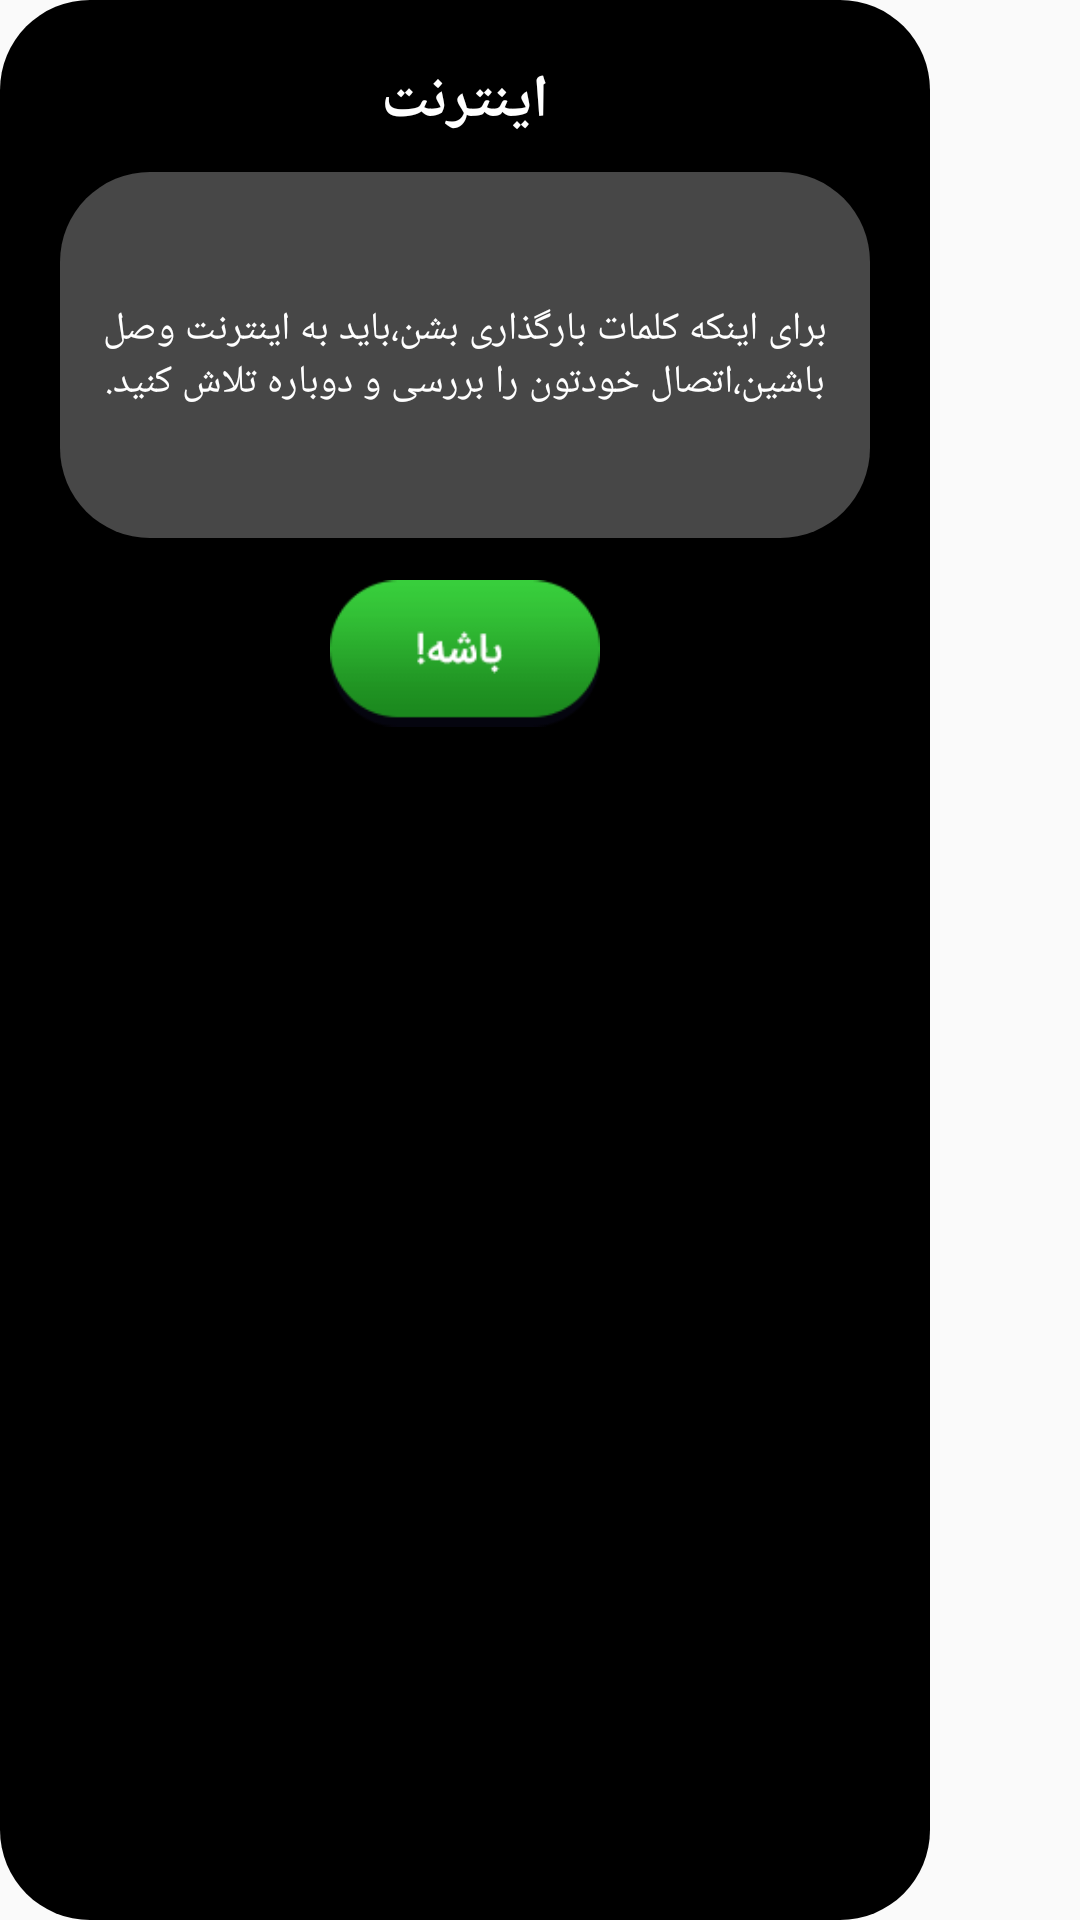

Produce the Android XML layout that renders to this screen, including the resource entries it uses.
<!-- AndroidManifest.xml: application theme AppTheme.NoActionBar -->
<!-- res/layout/youareofflinedialoge.xml -->
<?xml version="1.0" encoding="utf-8"?>
<LinearLayout xmlns:android="http://schemas.android.com/apk/res/android"
    xmlns:app="http://schemas.android.com/apk/res-auto"
    xmlns:tools="http://schemas.android.com/tools"
    android:layout_width="310dp"
    android:layout_height="280dp"
    android:layout_marginBottom="100dp"
    android:orientation="vertical" >

    <android.support.constraint.ConstraintLayout
        android:layout_width="310dp"
        android:layout_height="match_parent"
        android:background="@drawable/shapeblack">

        <ImageView
            android:id="@+id/khoroj"
            android:layout_width="30dp"
            android:layout_height="30dp"
            android:src="@drawable/error_center_x"
            app:layout_constraintStart_toStartOf="parent"
            app:layout_constraintTop_toTopOf="parent" />

        <TextView
            android:id="@+id/textView12"
            android:layout_width="wrap_content"
            android:layout_height="wrap_content"
            android:layout_marginLeft="8dp"
            android:layout_marginRight="8dp"
            android:text="اینترنت"
            android:textColor="#ffffff"
            android:textSize="20sp"
            android:textStyle="bold"
            app:layout_constraintLeft_toLeftOf="parent"
            app:layout_constraintRight_toRightOf="parent"
            app:layout_constraintTop_toTopOf="parent" />


        <android.support.constraint.ConstraintLayout
            android:id="@+id/constone"
            android:layout_width="match_parent"
            android:layout_height="122dp"
            android:layout_marginTop="10dp"
            android:background="@drawable/shapewhite"
            android:padding="10dp"
            app:layout_constraintEnd_toEndOf="parent"
            app:layout_constraintStart_toStartOf="parent"
            app:layout_constraintTop_toBottomOf="@+id/textView12">

            <TextView
                android:id="@+id/texttozih"
                android:layout_width="wrap_content"
                android:layout_height="wrap_content"
                android:layout_marginBottom="8dp"
                android:layout_marginEnd="8dp"
                android:layout_marginStart="8dp"
                android:layout_marginTop="8dp"
                android:gravity="center"
                android:text="برای اینکه کلمات بارگذاری بشن،باید به اینترنت وصل باشین،اتصال خودتون را بررسی و دوباره تلاش کنید."
                android:textAlignment="center"
                android:textColor="#ffffff"
                android:textSize="13sp"
                app:layout_constraintBottom_toBottomOf="parent"
                app:layout_constraintEnd_toEndOf="parent"
                app:layout_constraintStart_toStartOf="parent"
                app:layout_constraintTop_toTopOf="parent" />

        </android.support.constraint.ConstraintLayout>

        <ImageView
            android:id="@+id/sure"
            android:layout_width="90dp"
            android:layout_height="wrap_content"
            android:layout_marginEnd="8dp"
            android:layout_marginStart="8dp"
            android:layout_marginTop="0dp"
            android:src="@drawable/sure"
            app:layout_constraintEnd_toEndOf="parent"
            app:layout_constraintStart_toStartOf="parent"
            app:layout_constraintTop_toBottomOf="@+id/constone" />

    </android.support.constraint.ConstraintLayout>


</LinearLayout>
<!-- resources referenced by this layout -->
<resources>
  <!-- drawable shapeblack (drawable) -->
  <?xml version="1.0" encoding="UTF-8"?>
  <shape xmlns:android="http://schemas.android.com/apk/res/android"
      android:id="@+id/shape_my">
      <padding
          android:bottom="20dp"
          android:left="20dp"
          android:right="20dp"
          android:top="20dp" />
      <corners
          android:radius="30dp"
          />
      <solid android:color="#000000" />
  </shape>
  <!-- drawable shapewhite (drawable) -->
  <?xml version="1.0" encoding="UTF-8"?>
  <shape xmlns:android="http://schemas.android.com/apk/res/android"
      android:id="@+id/shape_my">
      <padding
          android:bottom="20dp"
          android:left="20dp"
          android:right="20dp"
          android:top="20dp" />
      <corners
          android:radius="30dp"
          />
      <solid android:color="#47FFFFFF" />
  </shape>
  <!-- drawable sure: png bitmap (drawable, 1783 bytes) -->
  <style name="AppTheme.NoActionBar" parent="Theme.AppCompat.Light.DarkActionBar">
          <item name="windowActionBar">false</item>
          <item name="windowNoTitle">true</item>
          <item name="android:windowFullscreen">true</item>
      </style>
</resources>
